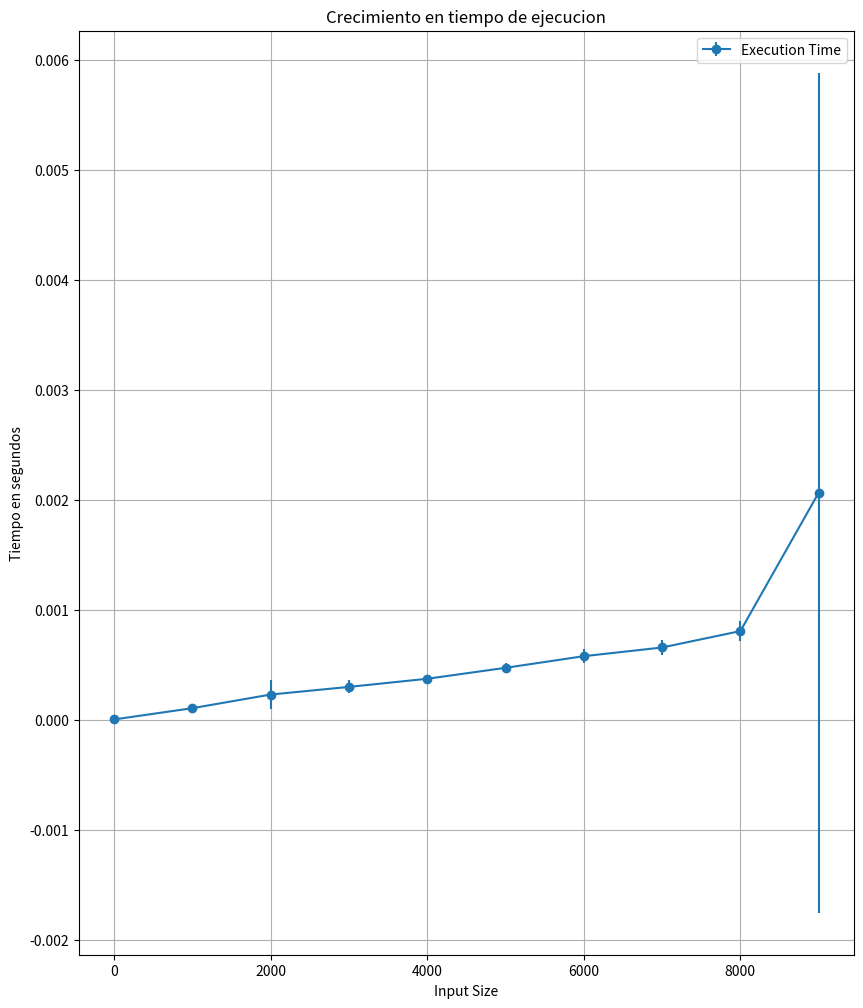

Python code for this plot:




# [redacted]




# [redacted]
# [redacted]
import random
import time
import matplotlib.pyplot as plt

def calcular_mediana(subarray):
    subarray.sort()
    n = len(subarray)
    if n % 2 == 0:
        mid1 = subarray[n // 2]
        mid2 = subarray[n // 2 - 1]
        mediana = (mid1 + mid2) / 2
    else:
        mediana = subarray[n // 2]
    return mediana

def division(arr):
    subarrays = [sorted(arr[i:i+5]) for i in range(0, len(arr), 5)]
    return subarrays

def media_de_medianas(medians):
    if len(medians) <= 5:
        return calcular_mediana(medians)
    else:
        submedians = [media_de_medianas(medians[i:i+5]) for i in range(0, len(medians), 5)]
        return media_de_medianas(submedians)

def tiempo_ejecucion(input_array):
    tiempo_inicial = time.time()
    subarrays = division(input_array)
    medianas_de_subarrays = [calcular_mediana(subarray) for subarray in subarrays]
    medianas_de_subarrays.sort()
    media_de_las_medianas = media_de_medianas(medianas_de_subarrays)
    tiempo_final = time.time()
    execution_time = tiempo_final - tiempo_inicial
    
    return execution_time, subarrays, medianas_de_subarrays

# Lista inicializada
input_sizes = list(range(1, 10001, 1000))
tiempo_promedio_de_ejecucion = []
desviacion_times = []

for num in input_sizes:
    input_array = list(range(1, num + 1))
    random.shuffle(input_array)

    execution_times = []
    subarrays_list = []  
    median_lists = []    

    num_measurements = 10 
    for _ in range(num_measurements):
        execution_time, subarrays, medians = tiempo_ejecucion(input_array)
        execution_times.append(execution_time)
        subarrays_list.append(subarrays)
        median_lists.append(medians)

    # Calculo y almacenamiento del tiempo promedio de ejecución y la desviación estándar
    tiempo_promedio_de_ejecucion_actual = sum(execution_times) / num_measurements
    desviacion = (sum((t - tiempo_promedio_de_ejecucion_actual) ** 2 for t in execution_times) / (num_measurements - 1)) ** 0.5

    tiempo_promedio_de_ejecucion.append(tiempo_promedio_de_ejecucion_actual)
    desviacion_times.append(desviacion)

    # Imprimir subarreglos y sus medianas
    if num == input_sizes[-1]:
        print("Last Measurement:")
        for i, subarray in enumerate(subarrays_list[-1]):
            print(f"Subarreglo {i + 1}: {subarray}")
        print("Medianas de los subarreglos:", median_lists[-1])
        print("Mediana de las medianas:", calcular_mediana(median_lists[-1]))
        print()

# Imprimir reporte
for i, size in enumerate(input_sizes):
    print(f"Input Size: {size}, Tiempo en segundos: {tiempo_promedio_de_ejecucion[i]:.6f} , Desviacion estandar: {desviacion_times[i]:.6f} seconds")

# Gráficas
plt.figure(figsize=(10, 12))

plt.errorbar(input_sizes, tiempo_promedio_de_ejecucion, yerr=desviacion_times, fmt='-o', label='Execution Time')
plt.xlabel('Input Size')
plt.ylabel('Tiempo en segundos')
plt.title('Crecimiento en tiempo de ejecucion')
plt.legend()
plt.grid(True)

plt.show()  